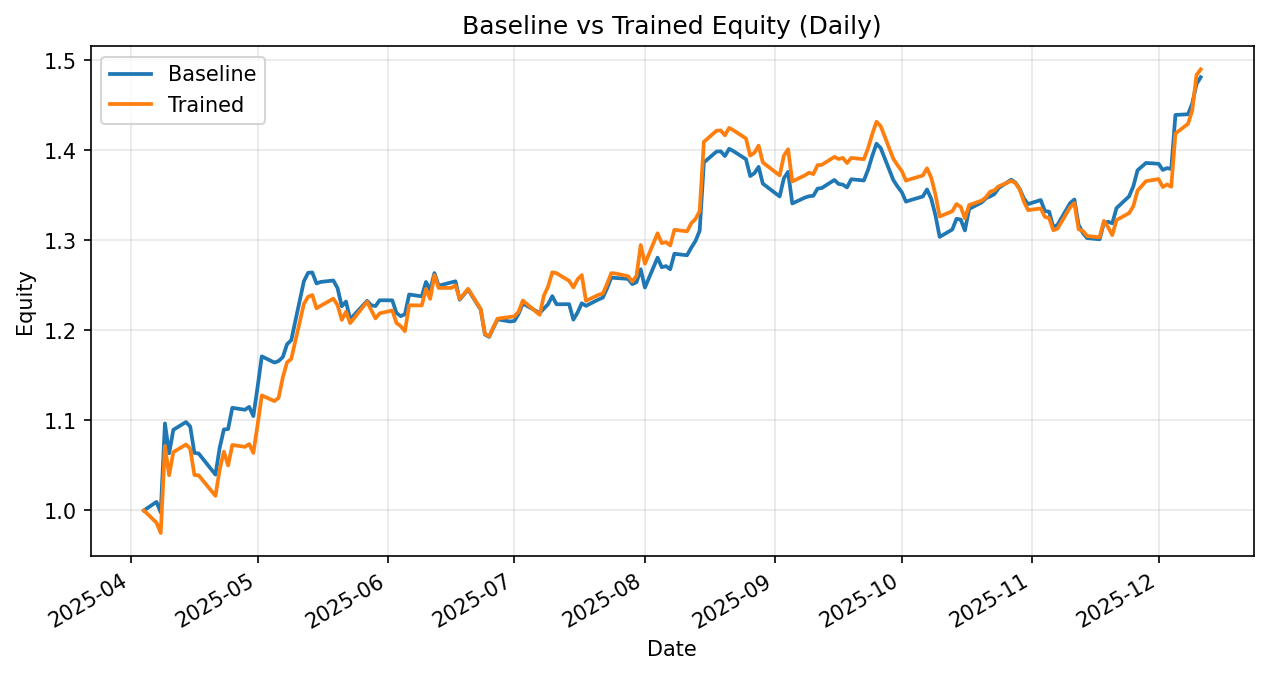

Values plotted in this chart, from the file beside it:
date, daily_return_x, equity_baseline, daily_return_y, equity_trained
2025-04-04, 0.0, 1.0, 0.0, 1.0
2025-04-07, 0.009538, 1.01, -0.01358, 0.9864
2025-04-08, -0.0116, 0.9978, -0.0116, 0.975
2025-04-09, 0.09908, 1.097, 0.09908, 1.072
2025-04-10, -0.03026, 1.064, -0.03026, 1.039
2025-04-11, 0.02456, 1.09, 0.02471, 1.065
2025-04-14, 0.007899, 1.098, 0.00796, 1.073
2025-04-15, -0.004524, 1.093, -0.00431, 1.069
2025-04-16, -0.02679, 1.064, -0.02742, 1.039
2025-04-17, -0.0006339, 1.063, -0.000268, 1.039
2025-04-21, -0.02204, 1.04, -0.02196, 1.016
2025-04-22, 0.02857, 1.07, 0.02856, 1.045
2025-04-23, 0.01912, 1.09, 0.01921, 1.065
2025-04-24, 0.0003505, 1.09, -0.01442, 1.05
2025-04-25, 0.02165, 1.114, 0.02165, 1.073
2025-04-28, -0.001911, 1.112, -0.001911, 1.071
2025-04-29, 0.002874, 1.115, 0.002874, 1.074
2025-04-30, -0.009152, 1.105, -0.009152, 1.064
2025-05-01, 0.02901, 1.137, 0.02901, 1.095
2025-05-02, 0.03014, 1.171, 0.03014, 1.128
2025-05-05, -0.005885, 1.164, -0.005596, 1.122
2025-05-06, 0.001459, 1.166, 0.003227, 1.125
2025-05-07, 0.00378, 1.17, 0.02027, 1.148
2025-05-08, 0.01216, 1.185, 0.01449, 1.165
2025-05-09, 0.003783, 1.189, 0.00319, 1.168
2025-05-12, 0.05504, 1.255, 0.05235, 1.229
2025-05-13, 0.007478, 1.264, 0.006409, 1.237
2025-05-14, 0.000325, 1.264, 0.001581, 1.239
2025-05-15, -0.009665, 1.252, -0.01187, 1.225
2025-05-16, 0.001373, 1.254, 0.002281, 1.227
2025-05-19, 0.001256, 1.255, 0.006449, 1.235
2025-05-20, -0.006792, 1.247, -0.005832, 1.228
2025-05-21, -0.01611, 1.227, -0.01334, 1.212
2025-05-22, 0.004293, 1.232, 0.007452, 1.221
2025-05-23, -0.01602, 1.212, -0.01034, 1.208
2025-05-27, 0.01687, 1.233, 0.01959, 1.232
2025-05-28, -0.003944, 1.228, -0.007356, 1.223
2025-05-29, -0.0007394, 1.227, -0.007621, 1.213
2025-05-30, 0.005247, 1.233, 0.004591, 1.219
2025-06-02, -3.891296375236491e-05, 1.233, 0.002605, 1.222
2025-06-03, -0.01149, 1.219, -0.01149, 1.208
2025-06-04, -0.002789, 1.216, -0.002789, 1.205
2025-06-05, 0.001717, 1.218, -0.004594, 1.199
2025-06-06, 0.01802, 1.24, 0.02396, 1.228
2025-06-09, -0.001671, 1.238, -0.0001438, 1.228
2025-06-10, 0.01292, 1.254, 0.01485, 1.246
2025-06-11, -0.007173, 1.245, -0.008774, 1.235
2025-06-12, 0.01515, 1.264, 0.02135, 1.261
2025-06-13, -0.01108, 1.25, -0.01126, 1.247
2025-06-16, 0.002918, 1.253, 1.6157695664036076e-06, 1.247
2025-06-17, 0.0009752, 1.255, 0.002327, 1.25
2025-06-18, -0.01629, 1.234, -0.0122, 1.235
2025-06-20, 0.009177, 1.245, 0.009177, 1.246
2025-06-23, -0.01799, 1.223, -0.01799, 1.224
2025-06-24, -0.02254, 1.195, -0.02254, 1.196
2025-06-25, -0.002229, 1.193, -0.002229, 1.194
2025-06-26, 0.008448, 1.203, 0.008448, 1.204
2025-06-27, 0.007859, 1.212, 0.007859, 1.213
2025-06-30, -0.002033, 1.21, 0.001545, 1.215
2025-07-01, 0.0005854, 1.211, 0.00056, 1.216
... 114 more rows
